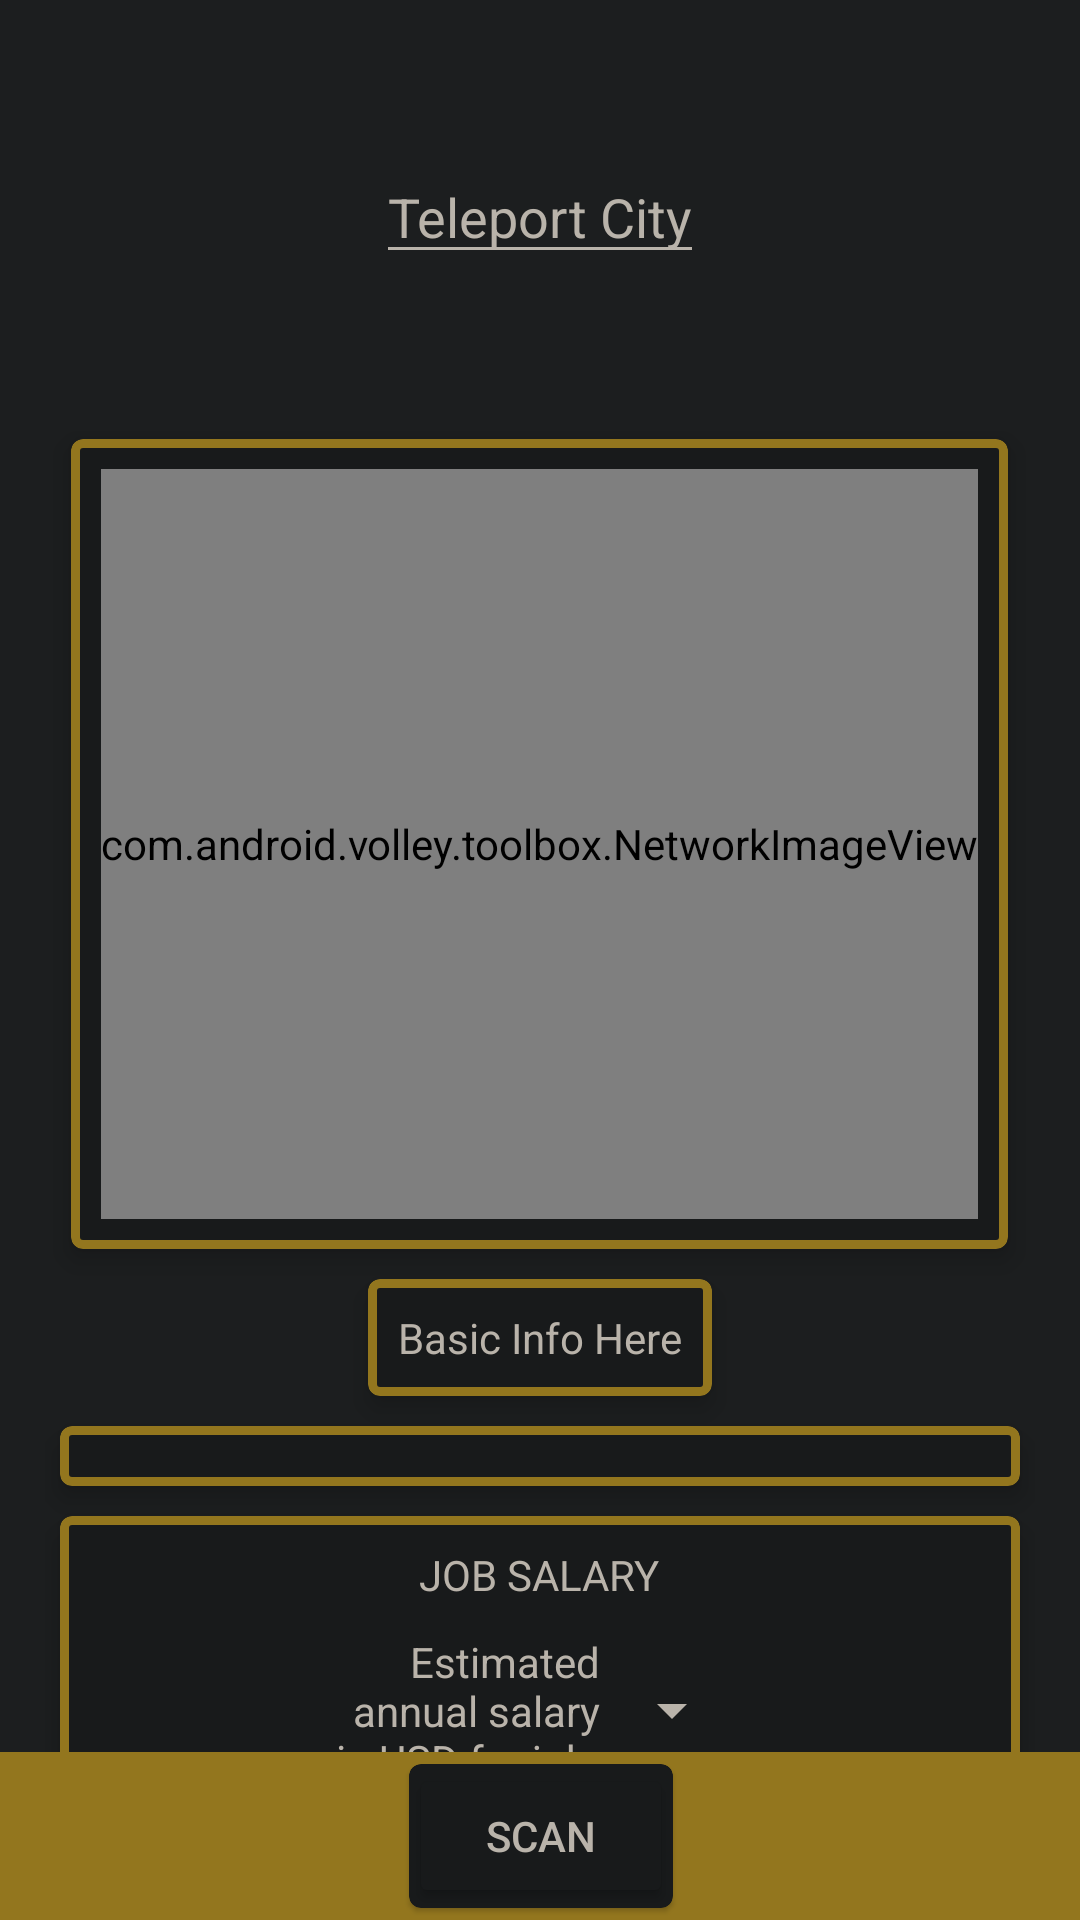

Reconstruct the res/layout file that produces this screen, plus the resources it refers to.
<!-- AndroidManifest.xml: application theme Theme.CityLifeScan -->
<!-- res/layout/activity_main.xml -->
<?xml version="1.0" encoding="utf-8"?>
<androidx.constraintlayout.widget.ConstraintLayout xmlns:android="http://schemas.android.com/apk/res/android"
    xmlns:app="http://schemas.android.com/apk/res-auto"
    xmlns:tools="http://schemas.android.com/tools"
    android:layout_width="match_parent"
    android:layout_height="match_parent"
    android:id="@+id/mainActivityLayout"
    tools:context=".MainActivity"
    android:background="#1c1e1f">

    <androidx.core.widget.NestedScrollView
        android:id="@+id/outputScrollView"
        android:layout_width="wrap_content"
        android:layout_height="0dp"
        app:layout_constraintBottom_toTopOf="@+id/toolbar"
        app:layout_constraintEnd_toEndOf="parent"
        app:layout_constraintStart_toStartOf="parent"
        app:layout_constraintTop_toBottomOf="@+id/inputCity"
        >

        <LinearLayout
            android:layout_width="wrap_content"
            android:layout_height="wrap_content"
            android:orientation="vertical"
            android:paddingStart="5dp"
            android:paddingEnd="5dp">

            <com.google.android.material.card.MaterialCardView
                android:id="@+id/imageCard"
                android:layout_width="wrap_content"
                android:layout_height="wrap_content"
                android:layout_gravity="center"
                app:contentPadding="10dp"
                app:cardElevation="5dp"
                android:layout_margin="5dp"
                android:backgroundTint="#181a1b"
                app:strokeColor="#93761e"
                app:strokeWidth="3dp"
                android:background="#93761e">

                <com.android.volley.toolbox.NetworkImageView
                    android:id="@+id/photo"
                    android:layout_width="wrap_content"
                    android:layout_height="250dp"
                    android:layout_gravity="center"
                    android:adjustViewBounds="true"
                    android:scaleType="fitCenter" />

            </com.google.android.material.card.MaterialCardView>

            <com.google.android.material.card.MaterialCardView
                android:id="@+id/basicInfoCard"
                android:layout_width="wrap_content"
                android:layout_height="wrap_content"
                android:layout_gravity="center"
                app:cardElevation="5dp"
                app:contentPadding="10dp"
                android:layout_margin="5dp"
                android:backgroundTint="#181a1b"
                app:strokeColor="#93761e"
                app:strokeWidth="3dp">

                <LinearLayout
                    android:layout_width="wrap_content"
                    android:layout_height="match_parent"
                    android:orientation="vertical"
                    >

                    <TextView
                        android:id="@+id/outputBasicInfo"
                        android:layout_width="wrap_content"
                        android:layout_height="wrap_content"
                        android:layout_gravity="center"
                        android:hint="Basic Info Here"
                        android:textColor="#b9b3aa"
                        android:textColorHint="#b9b3aa"/>



                </LinearLayout>


            </com.google.android.material.card.MaterialCardView>

            <com.google.android.material.card.MaterialCardView
                android:id="@+id/scoresCard"
                android:layout_width="match_parent"
                android:layout_height="wrap_content"
                android:layout_gravity="center"
                app:cardElevation="5dp"
                app:contentPadding="10dp"
                android:layout_margin="5dp"
                android:backgroundTint="#181a1b"
                app:strokeColor="#93761e"
                app:strokeWidth="3dp">

                    <androidx.recyclerview.widget.RecyclerView
                        android:nestedScrollingEnabled="false"
                        android:id="@+id/scoresRecView"
                        android:layout_width="match_parent"
                        android:layout_height="wrap_content"
                        android:layout_gravity="center"
                        />



            </com.google.android.material.card.MaterialCardView>

            <com.google.android.material.card.MaterialCardView
                android:id="@+id/pyramidChartCard"
                android:layout_width="wrap_content"
                android:layout_height="wrap_content"
                android:layout_gravity="center"
                app:cardElevation="5dp"
                app:contentPadding="10dp"
                android:layout_margin="5dp"
                app:strokeColor="#93761e"
                app:strokeWidth="3dp"
                android:backgroundTint="#181a1b">

                <LinearLayout
                    android:layout_width="match_parent"
                    android:layout_height="match_parent"
                    android:orientation="vertical">

                    <TextView
                        android:layout_width="wrap_content"
                        android:layout_height="wrap_content"
                        android:layout_gravity="center"
                        android:textColor="#b9b3aa"
                        android:text="@string/job_salary"/>

                    <LinearLayout
                        android:layout_width="wrap_content"
                        android:layout_height="wrap_content"
                        android:layout_gravity="center"
                        android:orientation="horizontal"
                        android:layout_marginTop="10dp"
                        android:layout_marginBottom="10dp">

                        <TextView
                            android:layout_width="wrap_content"
                            android:layout_height="wrap_content"
                            android:layout_gravity="end"
                            android:text="@string/estimated_annual_salary"
                            android:textColor="#b9b3aa"
                            android:textAlignment="textEnd"/>

                        <Spinner
                            android:id="@+id/jobSpinner"
                            android:layout_width="wrap_content"
                            android:layout_height="wrap_content"
                            android:layout_gravity="center"
                            android:backgroundTint="#b9b3aa"
                            android:popupBackground="#181a1b"
                            android:text="Accountant"
                            android:textColor="#b9b3aa" />

                    </LinearLayout>

                    <TextView
                        android:id="@+id/showMedianSalary"
                        android:layout_width="wrap_content"
                        android:layout_height="wrap_content"
                        android:layout_gravity="center"
                        android:text="@string/median_salary"
                        android:textColor="#b9b3aa"/>

                    <com.anychart.AnyChartView
                        android:layout_width="300dp"
                        android:layout_height="300dp"
                        android:id="@+id/pyramidChart"
                        android:layout_gravity="center" />


                </LinearLayout>

            </com.google.android.material.card.MaterialCardView>





        </LinearLayout>

    </androidx.core.widget.NestedScrollView>


    <AutoCompleteTextView
        android:id="@+id/inputCity"
        android:layout_width="wrap_content"
        android:layout_height="wrap_content"
        android:hint="@string/input_city"
        app:layout_constraintEnd_toEndOf="parent"
        app:layout_constraintStart_toStartOf="parent"
        app:layout_constraintTop_toTopOf="parent"
        app:layout_constraintBottom_toTopOf="@+id/outputScrollView"
        android:textColor="#b9b3aa"
        android:textColorHint="#b9b3aa"
        android:backgroundTint="#b9b3aa"
        android:layout_margin="50dp"/>


    <androidx.appcompat.widget.Toolbar
        android:id="@+id/toolbar"
        android:layout_width="409dp"
        android:layout_height="wrap_content"
        android:background="#93761e"
        android:minHeight="?attr/actionBarSize"
        android:theme="?attr/actionBarTheme"
        app:layout_constraintBottom_toBottomOf="parent"
        app:layout_constraintEnd_toEndOf="parent"
        app:layout_constraintStart_toStartOf="parent">

        <com.google.android.material.card.MaterialCardView
            android:layout_width="wrap_content"
            android:layout_height="wrap_content"
            android:layout_gravity="center"
            android:backgroundTint="#181a1b">

            <Button
                android:id="@+id/btnScan"
                android:layout_width="wrap_content"
                android:layout_height="wrap_content"
                android:text="@string/btnScan"
                tools:layout_editor_absoluteX="57dp"
                tools:layout_editor_absoluteY="679dp"
                android:layout_gravity="center"
                android:backgroundTint="#181a1b"
                android:insetTop="3dp"
                android:insetLeft="3dp"
                android:insetRight="3dp"
                android:insetBottom="3dp"
                android:textColor="#b9b3aa"
                app:strokeColor="#93761e"
                app:strokeWidth="1dp"/>

        </com.google.android.material.card.MaterialCardView>



    </androidx.appcompat.widget.Toolbar>






</androidx.constraintlayout.widget.ConstraintLayout>
<!-- resources referenced by this layout -->
<resources>
  <string name="btnScan">SCAN</string>
  <string name="estimated_annual_salary">Estimated\nannual salary\nin USD for job:</string>
  <string name="input_city">Teleport City</string>
  <string name="job_salary">JOB SALARY</string>
  <string name="median_salary">MEDIAN SALARY: </string>
  <style name="Theme.CityLifeScan" parent="Theme.MaterialComponents.DayNight.NoActionBar">
          
          <item name="colorPrimary">@color/purple_500</item>
          <item name="colorPrimaryVariant">@color/purple_700</item>
          <item name="colorOnPrimary">@color/white</item>
          
          <item name="colorSecondary">@color/teal_200</item>
          <item name="colorSecondaryVariant">@color/teal_700</item>
          <item name="colorOnSecondary">@color/black</item>
          
          <item name="android:statusBarColor" tools:targetApi="l">?attr/colorPrimaryVariant</item>
          
      </style>
  <!-- not gathered from this repository: default colours our renderer supplied (Android Studio template values) -->
  <color name="purple_500">#FF6200EE</color>
  <color name="purple_700">#FF3700B3</color>
  <color name="teal_200">#FF03DAC5</color>
  <color name="teal_700">#FF018786</color>
  <color name="black">#FF000000</color>
  <color name="white">#FFFFFFFF</color>
</resources>
